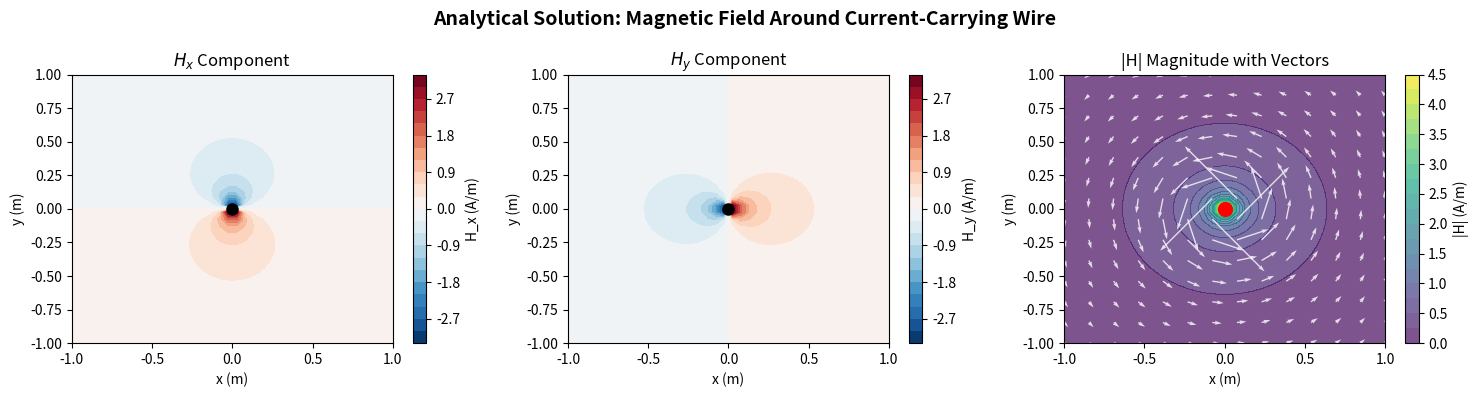
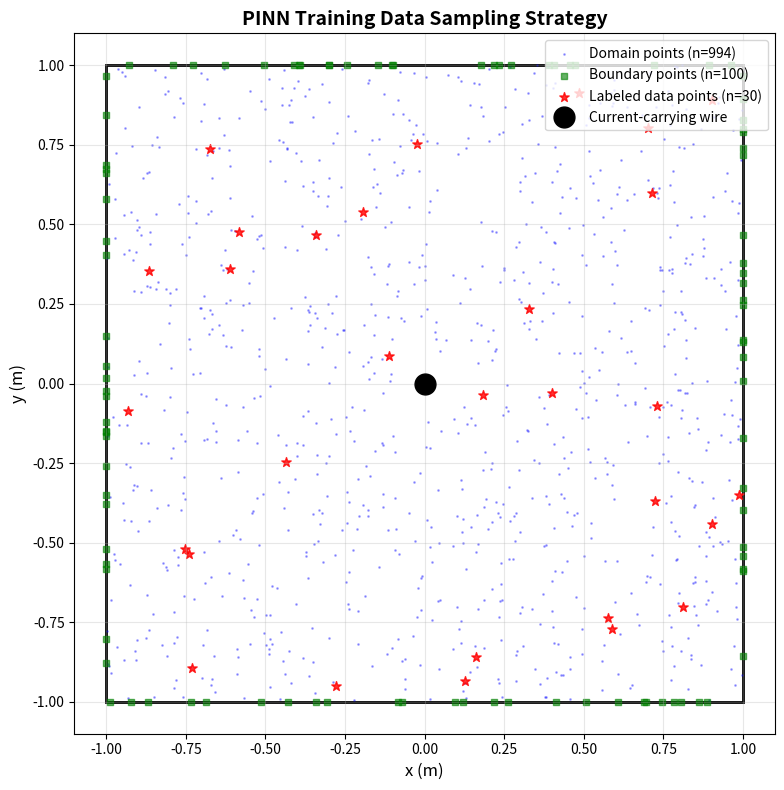

Reproduce these figures in Python, in order.
import numpy as np
import matplotlib.pyplot as plt

class ElectromagneticProblem:
    """2D electromagnetic field problem setup"""

    def __init__(self, domain_size=2.0, wire_position=(0.0, 0.0), current=1.0, mu_0=4*np.pi*1e-7):
        self.domain_size = domain_size
        self.wire_position = wire_position
        self.current = current
        self.mu_0 = mu_0  # Permeability of free space

    def analytical_solution(self, x, y):
        """Analytical solution using Biot-Savart law for infinite wire"""
        # Distance from wire
        r = np.sqrt((x - self.wire_position[0])**2 + (y - self.wire_position[1])**2)

        # Avoid singularity at wire center
        r = np.maximum(r, 1e-6)

        # Magnetic field magnitude (Biot-Savart law)
        B_magnitude = (self.mu_0 * self.current) / (2 * np.pi * r)

        # Field components (perpendicular to radial direction)
        theta = np.arctan2(y - self.wire_position[1], x - self.wire_position[0])
        Hx = -B_magnitude * np.sin(theta) / self.mu_0
        Hy = B_magnitude * np.cos(theta) / self.mu_0

        return Hx, Hy

    def generate_training_data(self, n_data=100):
        """Generate sparse training data points"""
        # Random points in domain
        x_data = np.random.uniform(-self.domain_size/2, self.domain_size/2, n_data)
        y_data = np.random.uniform(-self.domain_size/2, self.domain_size/2, n_data)

        # Get analytical solution
        Hx_data, Hy_data = self.analytical_solution(x_data, y_data)

        return x_data, y_data, Hx_data, Hy_data

    def generate_collocation_points(self, n_domain=1000, n_boundary=100):
        """Generate collocation points for physics constraints (reduced for speed)"""
        # Domain points (avoid wire singularity)
        x_domain = np.random.uniform(-self.domain_size/2, self.domain_size/2, n_domain)
        y_domain = np.random.uniform(-self.domain_size/2, self.domain_size/2, n_domain)

        # Remove points too close to wire
        r_from_wire = np.sqrt((x_domain - self.wire_position[0])**2 +
                              (y_domain - self.wire_position[1])**2)
        mask = r_from_wire > 0.1
        x_domain = x_domain[mask]
        y_domain = y_domain[mask]

        # Boundary points
        boundary_points = []

        # Top and bottom boundaries
        x_boundary = np.random.uniform(-self.domain_size/2, self.domain_size/2, n_boundary//2)
        y_boundary_top = np.ones(n_boundary//4) * self.domain_size/2
        y_boundary_bottom = -np.ones(n_boundary//4) * self.domain_size/2

        boundary_points.extend(zip(x_boundary[:n_boundary//4], y_boundary_top))
        boundary_points.extend(zip(x_boundary[n_boundary//4:], y_boundary_bottom))

        # Left and right boundaries
        y_boundary = np.random.uniform(-self.domain_size/2, self.domain_size/2, n_boundary//2)
        x_boundary_left = -np.ones(n_boundary//4) * self.domain_size/2
        x_boundary_right = np.ones(n_boundary//4) * self.domain_size/2

        boundary_points.extend(zip(x_boundary_left, y_boundary[:n_boundary//4]))
        boundary_points.extend(zip(x_boundary_right, y_boundary[n_boundary//4:]))

        x_boundary, y_boundary = zip(*boundary_points)
        x_boundary = np.array(x_boundary)
        y_boundary = np.array(y_boundary)

        return x_domain, y_domain, x_boundary, y_boundary

# Create problem instance
problem = ElectromagneticProblem(domain_size=2.0, current=1.0)
print("SUCCESS: Electromagnetic problem initialized")
print(f"Domain size: {problem.domain_size} x {problem.domain_size}")
print(f"Wire position: {problem.wire_position}")
print(f"Current: {problem.current} A")

# Generate grid for visualization
resolution = 40
x = np.linspace(-1, 1, resolution)
y = np.linspace(-1, 1, resolution)
X, Y = np.meshgrid(x, y)

# Compute analytical solution
Hx_analytical, Hy_analytical = problem.analytical_solution(X, Y)
H_magnitude = np.sqrt(Hx_analytical**2 + Hy_analytical**2)

# Create visualization
fig, axes = plt.subplots(1, 3, figsize=(15, 4))
fig.suptitle('Analytical Solution: Magnetic Field Around Current-Carrying Wire', 
fontsize=14, fontweight='bold')

# H_x component
im1 = axes[0].contourf(X, Y, Hx_analytical, levels=20, cmap='RdBu_r')
axes[0].set_title('$H_x$ Component')
axes[0].set_xlabel('x (m)')
axes[0].set_ylabel('y (m)')
axes[0].plot(0, 0, 'ko', markersize=8, label='Wire')
plt.colorbar(im1, ax=axes[0], label='H_x (A/m)')

# H_y component
im2 = axes[1].contourf(X, Y, Hy_analytical, levels=20, cmap='RdBu_r')
axes[1].set_title('$H_y$ Component')
axes[1].set_xlabel('x (m)')
axes[1].set_ylabel('y (m)')
axes[1].plot(0, 0, 'ko', markersize=8, label='Wire')
plt.colorbar(im2, ax=axes[1], label='H_y (A/m)')

# Magnitude with vector field
im3 = axes[2].contourf(X, Y, H_magnitude, levels=20, cmap='viridis', alpha=0.7)
skip = 3
axes[2].quiver(X[::skip, ::skip], Y[::skip, ::skip], 
Hx_analytical[::skip, ::skip], Hy_analytical[::skip, ::skip],
color='white', alpha=0.8)
axes[2].set_title('|H| Magnitude with Vectors')
axes[2].set_xlabel('x (m)')
axes[2].set_ylabel('y (m)')
axes[2].plot(0, 0, 'ro', markersize=10, label='Wire')
plt.colorbar(im3, ax=axes[2], label='|H| (A/m)')

plt.tight_layout()
plt.show()

print(f"\n Field Statistics:")
print(f" Max |H|: {np.max(H_magnitude):.3e} A/m")
print(f" Min |H|: {np.min(H_magnitude):.3e} A/m")
print(f" Mean |H|: {np.mean(H_magnitude):.3e} A/m")

# Generate different types of training data
x_data, y_data, Hx_data, Hy_data = problem.generate_training_data(n_data=30)
x_domain, y_domain, x_boundary, y_boundary = problem.generate_collocation_points(
n_domain=1000, n_boundary=100
)

print(" Training Data Generated:")
print(f" Labeled data points: {len(x_data)}")
print(f" Domain collocation points: {len(x_domain)}")
print(f" Boundary collocation points: {len(x_boundary)}")
print(f"\n Total points for training: {len(x_data) + len(x_domain) + len(x_boundary)}")
print(f" But only {len(x_data)} are labeled!")

# Visualize sampling strategy
fig, ax = plt.subplots(1, 1, figsize=(8, 8))

# Plot domain
ax.add_patch(plt.Rectangle((-1, -1), 2, 2, fill=False, edgecolor='black', linewidth=2))

# Plot different point types
ax.scatter(x_domain, y_domain, s=1, c='blue', alpha=0.3, label=f'Domain points (n={len(x_domain)})')
ax.scatter(x_boundary, y_boundary, s=20, c='green', alpha=0.6, marker='s', 
label=f'Boundary points (n={len(x_boundary)})')
ax.scatter(x_data, y_data, s=50, c='red', alpha=0.8, marker='*', 
label=f'Labeled data points (n={len(x_data)})')

# Plot wire
ax.plot(0, 0, 'ko', markersize=15, label='Current-carrying wire')

ax.set_xlabel('x (m)', fontsize=12)
ax.set_ylabel('y (m)', fontsize=12)
ax.set_title('PINN Training Data Sampling Strategy', fontsize=14, fontweight='bold')
ax.legend(loc='upper right', fontsize=10)
ax.grid(True, alpha=0.3)
ax.set_aspect('equal')

plt.tight_layout()
plt.show()
